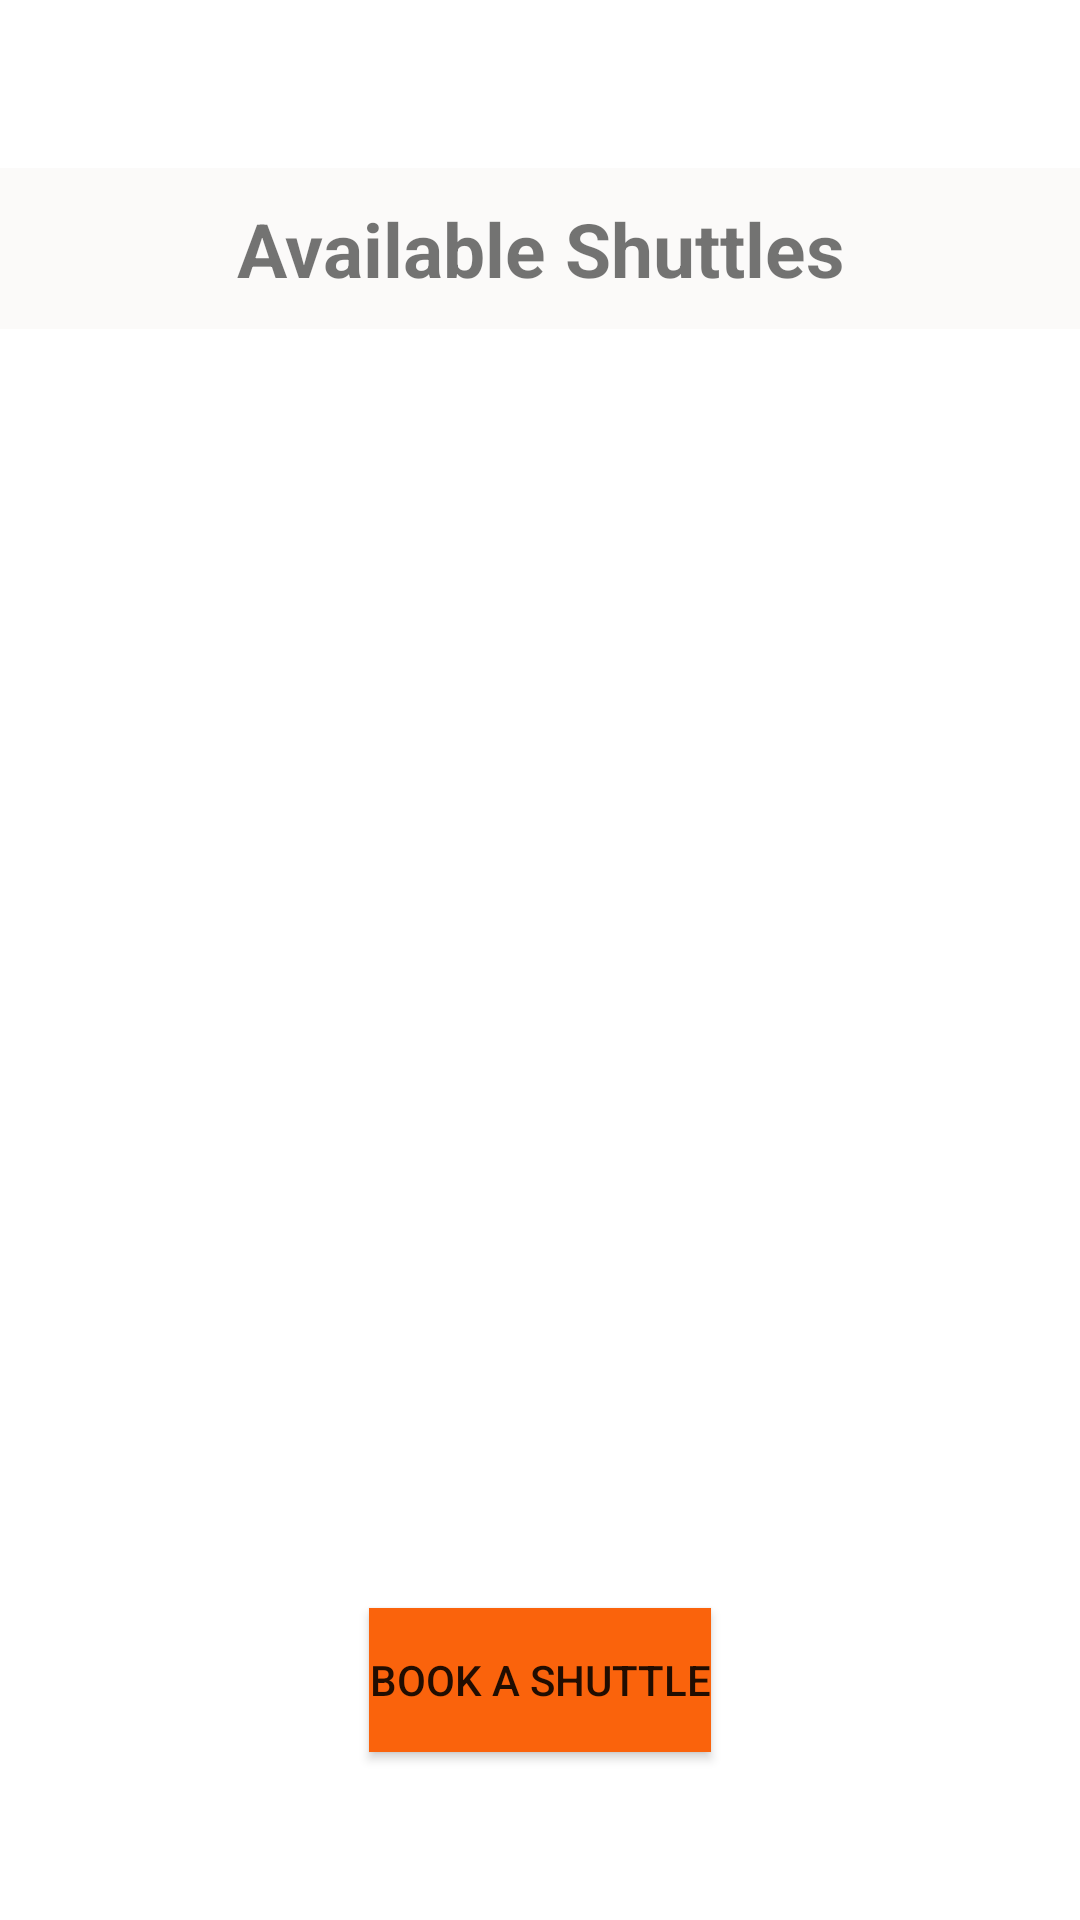

Write the Android layout XML for this screen, with the resource values it uses.
<!-- AndroidManifest.xml: application theme Theme.BetterPollandroid -->
<!-- res/layout/fragment_available_shuttles.xml -->
<?xml version="1.0" encoding="utf-8"?>
<androidx.coordinatorlayout.widget.CoordinatorLayout xmlns:android="http://schemas.android.com/apk/res/android"
    xmlns:app="http://schemas.android.com/apk/res-auto"
    xmlns:tools="http://schemas.android.com/tools"
    android:layout_width="match_parent"
    android:layout_height="match_parent"
    tools:context=".AvailableShuttlesFragment">
    
    <LinearLayout
        android:orientation="vertical"
        android:layout_marginBottom="?attr/actionBarSize"
        android:layout_width="match_parent"
        android:layout_height="match_parent">

        <TextView
            android:layout_width="match_parent"
            android:layout_height="wrap_content"
            android:layout_marginTop="?attr/actionBarSize"
            android:background="#FBFAF9"
            android:paddingVertical="10dp"
            android:text="Available Shuttles"
            android:textAlignment="center"
            android:textSize="25sp"
            android:textStyle="bold"

            />

        <androidx.recyclerview.widget.RecyclerView
            android:id="@+id/idRVCourse"
            android:layout_width="match_parent"
            android:layout_height="wrap_content"
            android:paddingBottom="?attr/actionBarSize"

            >

        </androidx.recyclerview.widget.RecyclerView>

    </LinearLayout>

    <Button
        android:id="@+id/btnBookShuttles"
        android:layout_width="wrap_content"
        android:layout_height="wrap_content"
        android:layout_gravity="center|bottom"
        android:layout_marginVertical="?attr/actionBarSize"
        android:background="@color/orange"
        android:text="Book a Shuttle" />

</androidx.coordinatorlayout.widget.CoordinatorLayout>
<!-- resources referenced by this layout -->
<resources>
  <color name="orange">#fa630c</color>
  <style name="Theme.BetterPollandroid" parent="Theme.MaterialComponents.DayNight.NoActionBar">
          
          <item name="colorPrimary">@color/orange</item>
          <item name="colorPrimaryVariant">@color/purple_700</item>
          <item name="colorOnPrimary">@color/white</item>
          
          <item name="colorSecondary">@color/teal_200</item>
          <item name="colorSecondaryVariant">@color/teal_700</item>
          <item name="colorOnSecondary">@color/black</item>
          
          <item name="android:statusBarColor" tools:targetApi="l">@color/orange</item>
          
      </style>
  <color name="purple_700">#FF3700B3</color>
  <color name="white">#FFFFFFFF</color>
  <color name="teal_200">#FF03DAC5</color>
  <color name="teal_700">#FF018786</color>
  <color name="black">#FF000000</color>
</resources>
